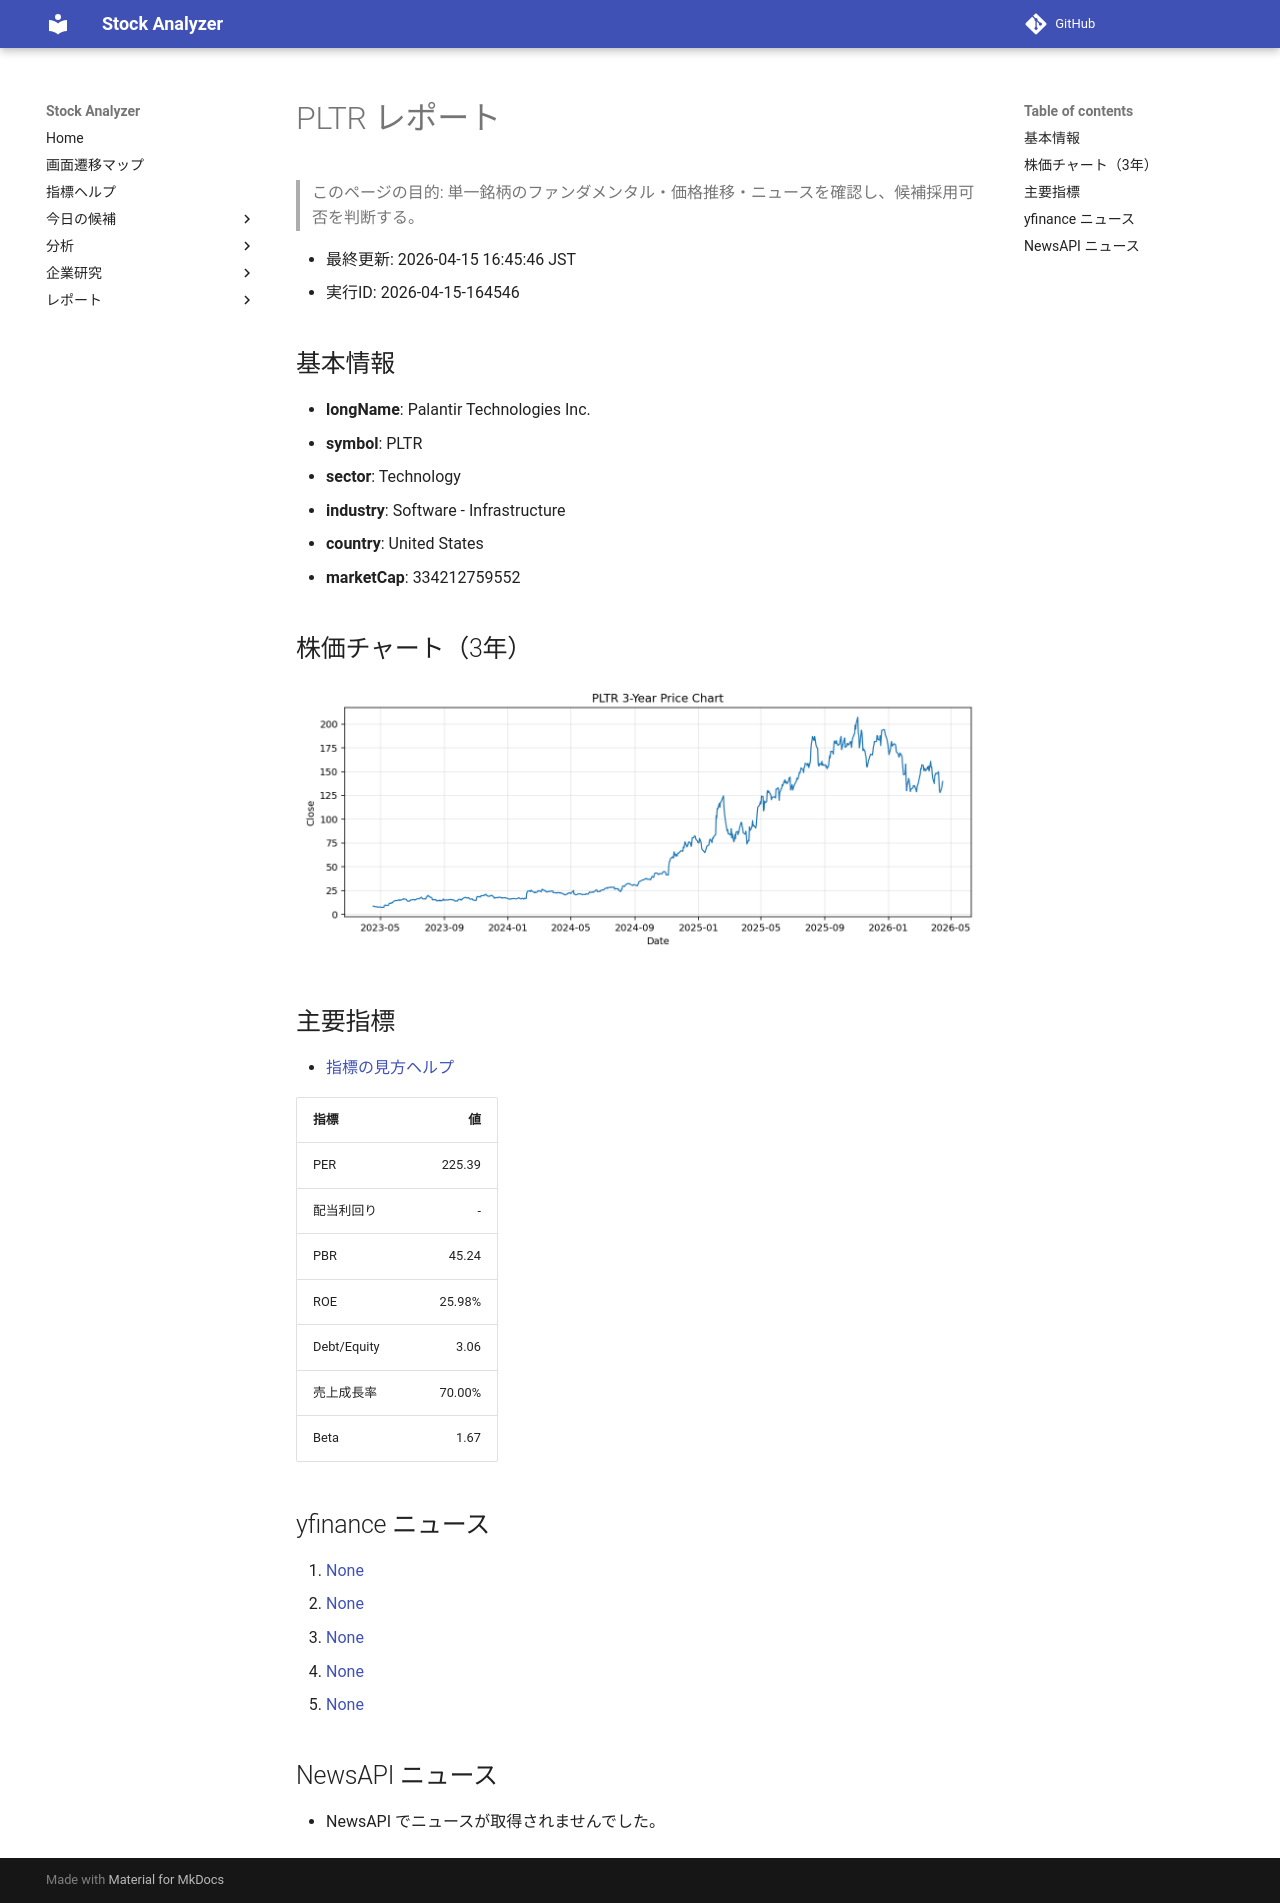

repository: Yumi-note/Making-APP · page: reports/2026-04-15/164546/PLTR/index.html · generator: mkdocs

# PLTR レポート

> このページの目的: 単一銘柄のファンダメンタル・価格推移・ニュースを確認し、候補採用可否を判断する。

- 最終更新: 2026-04-15 16:45:46 JST
- 実行ID: 2026-04-15-164546

## 基本情報

- **longName**: Palantir Technologies Inc.
- **symbol**: PLTR
- **sector**: Technology
- **industry**: Software - Infrastructure
- **country**: United States
- **marketCap**: 334212759552

## 株価チャート（3年）

![PLTR 3-year price chart](PLTR_3y.png)

## 主要指標

- [指標の見方ヘルプ](../../../../indicators.md)

| 指標 | 値 |
|---|---:|
| PER | 225.39 |
| 配当利回り | - |
| PBR | 45.24 |
| ROE | 25.98% |
| Debt/Equity | 3.06 |
| 売上成長率 | 70.00% |
| Beta | 1.67 |

## yfinance ニュース

1. [None](None)
2. [None](None)
3. [None](None)
4. [None](None)
5. [None](None)

## NewsAPI ニュース

- NewsAPI でニュースが取得されませんでした。
